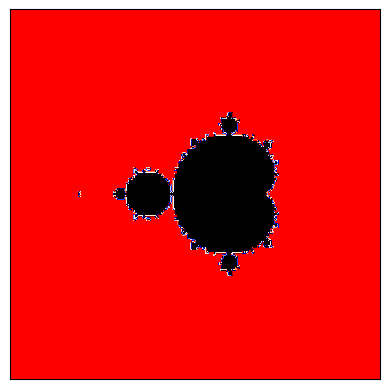

Recreate this plot in Python.
import numpy as np
import matplotlib.pyplot as plt

# инициализиация

pmin, pmax, qmin, qmax = -2.5, 1.5, -2, 2
# пусть c = p + iq и p меняется в диапазоне от pmin до pmax,
# а q меняется в диапазоне от qmin до qmax

ppoints, qpoints = 200, 200
# число точек по горизонтали и вертикали

max_iterations = 300
# максимальное количество итераций

infinity_border = 10
# если ушли на это расстояние, считаем, что ушли на бесконечность

image = np.zeros((ppoints, qpoints))
# image — это двумерный массив, в котором будет записана наша картинка
# по умолчанию он заполнен нулями

for ip, p in enumerate(np.linspace(pmin, pmax, ppoints)):
    for iq, q in enumerate(np.linspace(qmin, qmax, qpoints)):
        c = p + 1j * q
        # буквой j обозначается мнимая единица: чтобы Python понимал, что речь
        # идёт о комплексном числе, а не о переменной j, мы пишем 1j

        z = 0
        for k in range(max_iterations):
            z = z ** 2 + c
            # Самая Главная Формула

            if abs(z) > infinity_border:
                # если z достаточно большое, считаем, что последовательость
                # ушла на бесконечность
                # или уйдёт
                # можно доказать, что infinity_border можно взять равным 4

                image[ip, iq] = 1
                # находимся вне M: отметить точку как белую
                break
plt.xticks([])
plt.yticks([])
# выключим метки на осях

plt.imshow(-image.T, cmap='flag')
# транспонируем картинку, чтобы оси были направлены правильно
# перед image стоит знак минус, чтобы множество Мандельброта рисовалось
# чёрным цветом

